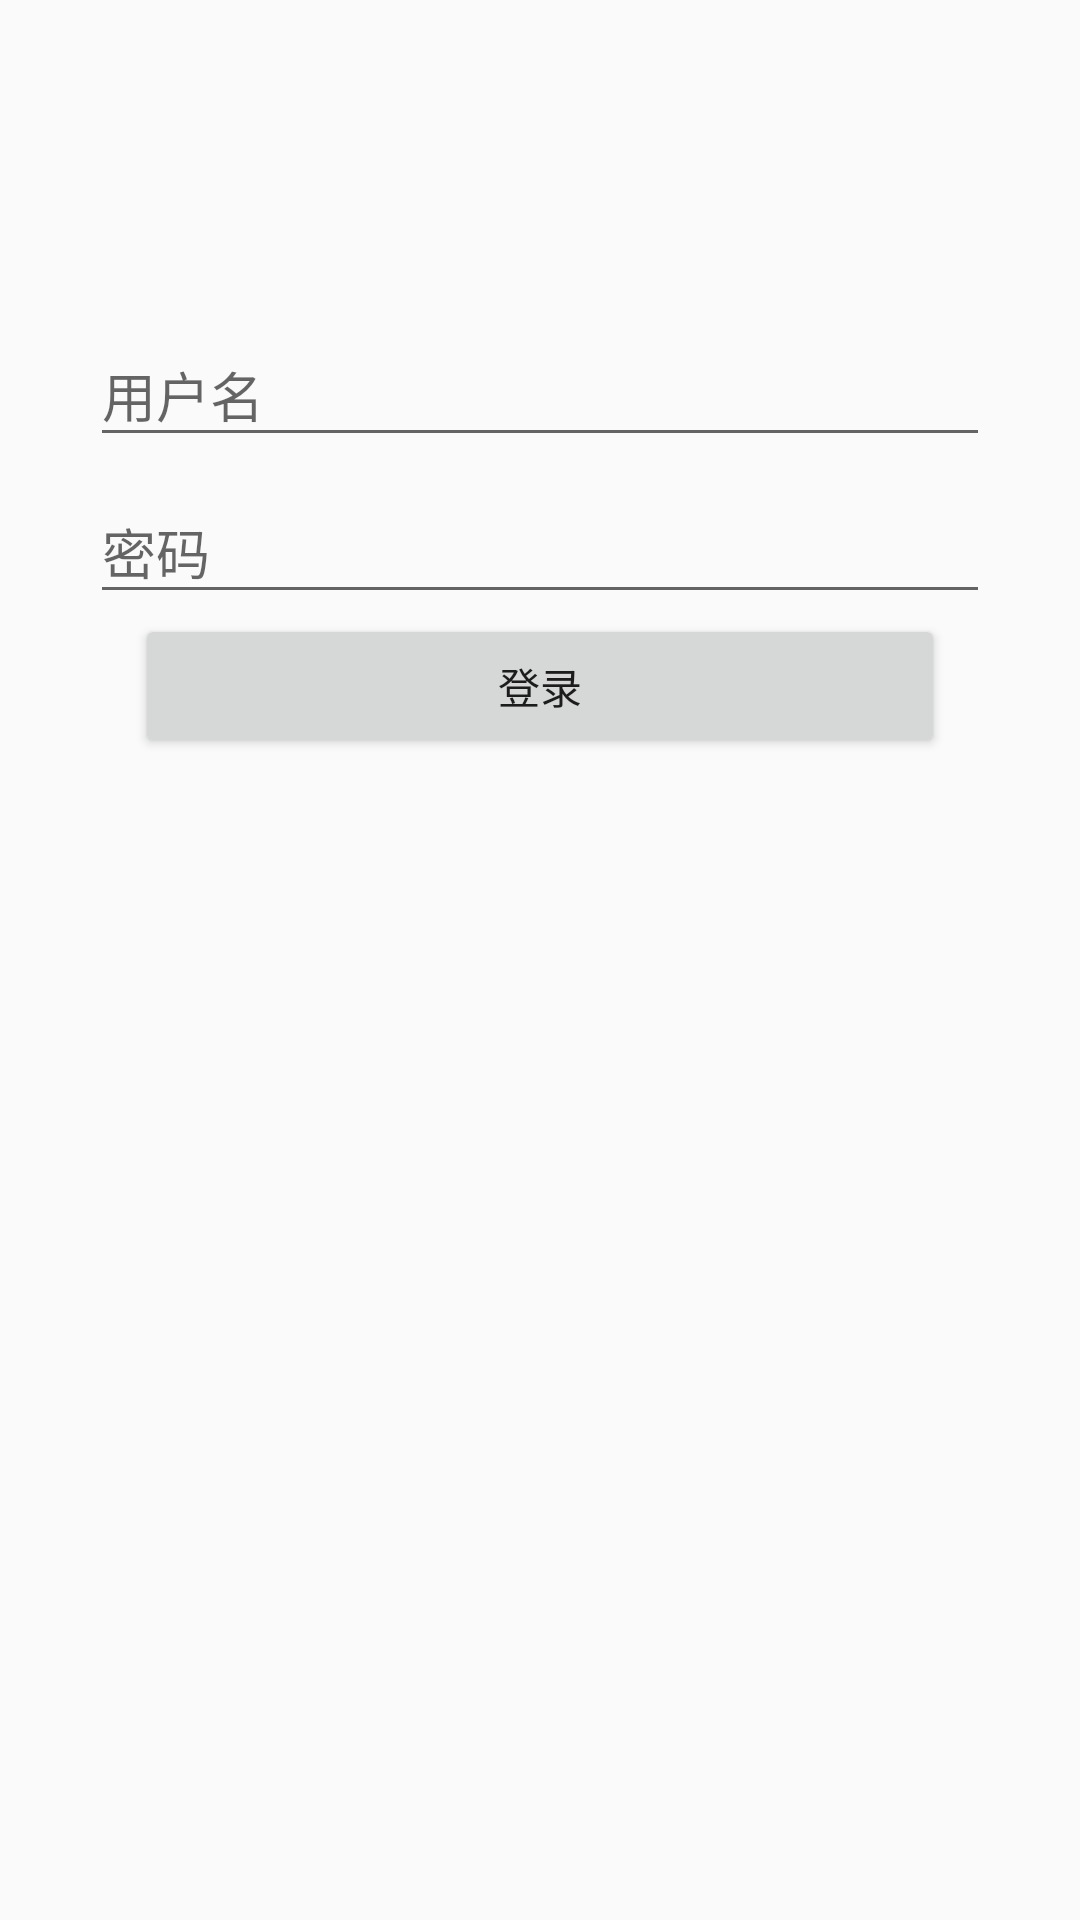

The Android layout XML behind this screen, and the referenced resources:
<!-- AndroidManifest.xml: application theme AppTheme -->
<!-- res/layout/activity_login_login.xml -->
<?xml version="1.0" encoding="utf-8"?>
<LinearLayout
	xmlns:android="http://schemas.android.com/apk/res/android"
	android:layout_width="fill_parent"
	android:layout_height="fill_parent"
	android:orientation="vertical"
	android:gravity="top|center">

	<ScrollView
		android:layout_height="match_parent"
		android:layout_width="match_parent">
	
	<LinearLayout
		android:orientation="vertical"
		android:layout_height="wrap_content"
		android:layout_width="match_parent"
		android:gravity="center"
		android:layout_marginLeft="30dp"
		android:layout_marginRight="30dp"
		android:layout_marginTop="100dp">

		<android.support.design.widget.TextInputLayout
			android:id="@+id/textInputLayout"
			android:layout_width="match_parent"
			android:layout_height="wrap_content">

			<EditText
				android:layout_height="wrap_content"
				android:layout_width="match_parent"
				android:ems="10"
				android:hint="用户名"
				android:singleLine="true"
				android:id="@+id/username"/>

		</android.support.design.widget.TextInputLayout>

		<android.support.design.widget.TextInputLayout
			android:id="@+id/textInputLayout1"
			android:layout_width="match_parent"
			android:layout_height="wrap_content">

			<EditText
				android:layout_height="wrap_content"
				android:inputType="textPassword"
				android:layout_width="match_parent"
				android:ems="10"
				android:hint="密码"
				android:singleLine="true"
				android:id="@+id/password"/>

		</android.support.design.widget.TextInputLayout>

		<Button
			android:layout_height="wrap_content"
			android:layout_width="match_parent"
			android:text="登录"
			android:layout_marginLeft="15dp"
			android:layout_marginRight="15dp"
			android:id="@+id/user_login"/>

	</LinearLayout>
	</ScrollView>
</LinearLayout>
<!-- resources referenced by this layout -->
<resources>
  <style name="AppTheme" parent="Theme.AppCompat.Light.NoActionBar">
  		<item name="colorPrimaryDark">#0099fb</item>
  		<item name="colorPrimary">#0099fb</item>
  		<item name="colorAccent">#ED117E</item>
  
  
  	</style>
</resources>
